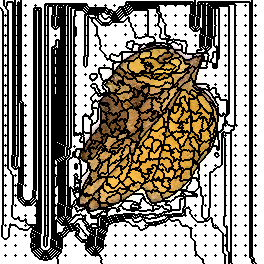

The data file committed next to this chart (first rows):
610, 610, 610, 610, 600, 600, 600, 600, 600, 600, 600, 600, 600, 600, 600, 524, 524, 524, 524, 524, 524, 496, 496, 496
610, 610, 610, 610, 600, 600, 600, 600, 600, 600, 600, 600, 600, 600, 600, 524, 524, 524, 524, 524, 524, 496, 496, 496
610, 610, 610, 610, 600, 600, 600, 601, 601, 601, 601, 601, 601, 600, 600, 524, 524, 524, 600, 524, 524, 496, 496, 496
610, 610, 610, 610, 600, 600, 600, 601, 601, 601, 601, 601, 601, 600, 600, 524, 524, 524, 600, 524, 524, 496, 496, 496
610, 610, 610, 610, 600, 600, 600, 601, 601, 601, 601, 601, 601, 600, 600, 524, 524, 524, 600, 524, 524, 496, 496, 496
610, 610, 610, 610, 600, 600, 600, 601, 601, 601, 601, 601, 601, 600, 600, 3, 524, 524, 600, 524, 524, 496, 496, 496
610, 610, 610, 610, 610, 600, 601, 601, 601, 601, 601, 601, 601, 600, 600, 524, 524, 524, 600, 524, 524, 496, 496, 496
610, 610, 610, 610, 610, 610, 601, 601, 601, 601, 601, 601, 601, 600, 600, 524, 524, 524, 600, 524, 524, 496, 496, 496
574, 610, 610, 610, 610, 610, 601, 601, 601, 601, 601, 601, 601, 600, 600, 524, 524, 524, 600, 524, 524, 496, 496, 496
574, 574, 610, 610, 610, 610, 610, 601, 601, 601, 601, 601, 601, 600, 600, 524, 524, 524, 600, 524, 524, 496, 496, 496
574, 574, 610, 610, 610, 610, 610, 610, 601, 601, 601, 601, 601, 600, 600, 524, 524, 524, 600, 524, 524, 496, 496, 496
574, 574, 574, 610, 610, 610, 610, 610, 601, 601, 601, 601, 601, 600, 600, 524, 524, 524, 600, 524, 524, 496, 496, 496
574, 574, 574, 610, 610, 610, 610, 610, 601, 601, 601, 601, 601, 600, 600, 524, 524, 524, 600, 524, 524, 496, 496, 496
574, 574, 574, 610, 610, 610, 610, 610, 601, 601, 601, 601, 601, 600, 600, 524, 524, 524, 600, 524, 524, 496, 496, 496
574, 574, 574, 610, 610, 610, 610, 610, 601, 601, 601, 601, 601, 600, 600, 524, 524, 524, 600, 524, 524, 496, 496, 496
574, 574, 574, 610, 610, 32, 610, 610, 601, 601, 601, 601, 601, 600, 600, 33, 524, 524, 600, 524, 524, 496, 496, 496
574, 574, 574, 610, 610, 610, 610, 610, 601, 601, 601, 601, 601, 600, 600, 524, 524, 524, 600, 524, 524, 496, 496, 496
574, 574, 574, 610, 610, 610, 610, 610, 601, 601, 601, 601, 601, 600, 600, 524, 524, 524, 600, 524, 524, 496, 496, 496
574, 574, 574, 610, 610, 610, 610, 610, 601, 601, 601, 601, 601, 600, 600, 524, 524, 524, 600, 524, 524, 496, 496, 496
574, 574, 574, 610, 610, 610, 610, 610, 601, 601, 601, 601, 601, 600, 600, 524, 524, 524, 600, 524, 524, 496, 496, 496
574, 574, 574, 610, 610, 610, 610, 610, 601, 601, 601, 601, 601, 600, 600, 524, 524, 524, 600, 524, 524, 496, 496, 496
574, 574, 574, 610, 610, 610, 610, 610, 601, 601, 601, 601, 601, 600, 600, 524, 524, 524, 600, 524, 524, 496, 496, 496
574, 574, 574, 610, 610, 610, 610, 610, 601, 601, 601, 601, 601, 600, 600, 524, 524, 524, 600, 524, 524, 496, 496, 496
574, 574, 574, 610, 610, 610, 610, 610, 601, 601, 601, 601, 601, 600, 600, 524, 524, 524, 600, 524, 524, 496, 496, 496
574, 574, 574, 610, 610, 610, 610, 610, 601, 601, 601, 601, 601, 600, 600, 524, 524, 524, 600, 524, 524, 496, 496, 496
574, 574, 574, 610, 610, 57, 610, 610, 601, 601, 601, 601, 601, 600, 600, 58, 524, 524, 600, 524, 524, 496, 496, 496
574, 574, 574, 610, 610, 610, 610, 610, 601, 601, 601, 601, 601, 600, 600, 524, 524, 524, 600, 524, 524, 496, 496, 496
574, 574, 574, 610, 610, 610, 610, 610, 601, 601, 601, 601, 601, 600, 600, 524, 524, 524, 600, 524, 524, 496, 496, 496
574, 574, 574, 610, 610, 610, 610, 610, 601, 601, 601, 601, 601, 600, 600, 524, 524, 524, 600, 524, 524, 496, 496, 496
574, 574, 574, 610, 610, 610, 610, 610, 601, 601, 601, 601, 601, 600, 600, 524, 524, 524, 600, 524, 524, 496, 496, 496
574, 574, 574, 610, 610, 610, 610, 610, 601, 601, 601, 601, 601, 600, 600, 524, 524, 524, 600, 524, 524, 496, 496, 496
574, 574, 574, 610, 610, 610, 610, 610, 601, 601, 601, 601, 601, 600, 600, 524, 524, 524, 600, 524, 524, 496, 496, 496
574, 574, 574, 610, 610, 610, 610, 610, 601, 601, 601, 601, 601, 600, 600, 524, 524, 524, 600, 524, 524, 496, 496, 496
574, 574, 574, 610, 610, 610, 610, 610, 601, 601, 601, 601, 601, 600, 600, 524, 524, 524, 600, 524, 524, 496, 496, 496
574, 574, 574, 610, 610, 610, 610, 610, 601, 601, 601, 601, 601, 600, 600, 524, 524, 524, 600, 524, 524, 496, 496, 496
574, 574, 574, 610, 610, 88, 610, 610, 601, 601, 601, 601, 601, 600, 600, 89, 524, 524, 600, 524, 524, 496, 496, 496
574, 574, 574, 610, 610, 610, 610, 610, 601, 601, 601, 601, 601, 600, 600, 524, 524, 524, 600, 524, 524, 496, 496, 496
574, 574, 574, 610, 610, 610, 610, 610, 601, 601, 601, 601, 601, 600, 600, 524, 524, 524, 600, 524, 524, 496, 496, 496
574, 574, 574, 610, 610, 610, 610, 610, 601, 601, 601, 601, 601, 600, 600, 524, 524, 524, 600, 524, 524, 496, 496, 496
574, 574, 574, 610, 610, 610, 610, 610, 601, 601, 601, 601, 601, 600, 600, 524, 524, 524, 600, 524, 524, 496, 496, 496
574, 574, 574, 610, 610, 610, 610, 610, 601, 601, 601, 601, 601, 600, 600, 524, 524, 524, 600, 524, 524, 496, 496, 496
574, 574, 574, 610, 610, 610, 610, 610, 601, 601, 601, 601, 601, 600, 600, 524, 524, 524, 600, 524, 524, 496, 496, 496
574, 574, 574, 610, 610, 610, 610, 610, 601, 601, 601, 601, 601, 600, 600, 524, 524, 524, 600, 524, 524, 496, 496, 496
574, 574, 574, 610, 610, 610, 610, 610, 601, 601, 601, 601, 601, 600, 600, 524, 524, 524, 600, 524, 524, 496, 496, 496
574, 574, 574, 610, 610, 610, 610, 610, 601, 601, 601, 601, 601, 600, 600, 524, 524, 524, 600, 524, 524, 496, 496, 496
574, 574, 574, 610, 610, 112, 610, 610, 601, 601, 601, 601, 601, 600, 600, 113, 524, 524, 600, 524, 524, 496, 496, 496
574, 574, 574, 610, 610, 610, 610, 610, 601, 601, 601, 601, 601, 600, 600, 524, 524, 524, 600, 524, 524, 496, 496, 496
574, 574, 574, 610, 610, 610, 610, 610, 601, 601, 601, 601, 601, 600, 600, 524, 524, 524, 600, 524, 524, 496, 496, 496
574, 574, 574, 610, 610, 610, 610, 610, 601, 601, 601, 601, 601, 600, 600, 524, 524, 524, 600, 524, 524, 496, 496, 496
574, 574, 574, 610, 610, 610, 610, 610, 601, 601, 601, 601, 601, 600, 600, 524, 524, 524, 600, 524, 524, 496, 496, 496
574, 574, 574, 610, 610, 610, 610, 610, 601, 601, 601, 601, 601, 600, 600, 524, 524, 524, 600, 524, 524, 496, 496, 496
574, 574, 574, 610, 610, 610, 610, 610, 601, 601, 601, 601, 601, 600, 600, 524, 524, 524, 600, 524, 524, 496, 496, 496
574, 574, 574, 610, 610, 610, 610, 610, 601, 601, 601, 601, 601, 600, 600, 524, 524, 524, 600, 524, 524, 496, 496, 496
574, 574, 574, 610, 610, 610, 610, 610, 601, 601, 601, 601, 601, 600, 600, 524, 524, 524, 600, 524, 524, 496, 496, 496
574, 574, 574, 610, 610, 610, 610, 610, 601, 601, 601, 601, 601, 600, 600, 524, 524, 524, 600, 524, 524, 496, 496, 496
574, 574, 574, 610, 610, 143, 610, 610, 601, 601, 601, 601, 601, 600, 600, 144, 524, 524, 600, 524, 524, 496, 496, 496
574, 574, 574, 610, 610, 610, 610, 610, 601, 601, 601, 601, 601, 600, 600, 524, 524, 524, 600, 524, 524, 496, 496, 496
574, 574, 574, 610, 610, 610, 610, 610, 601, 601, 601, 601, 601, 600, 600, 524, 524, 524, 600, 524, 524, 496, 496, 496
574, 574, 574, 610, 610, 610, 610, 610, 601, 601, 601, 601, 601, 600, 600, 524, 524, 524, 600, 524, 524, 496, 496, 496
574, 574, 574, 610, 610, 610, 610, 610, 601, 601, 601, 601, 601, 600, 600, 524, 524, 524, 600, 524, 524, 496, 496, 496
574, 574, 574, 610, 610, 610, 610, 610, 601, 601, 601, 601, 601, 600, 600, 524, 524, 524, 600, 524, 524, 496, 496, 496
... 203 more rows
